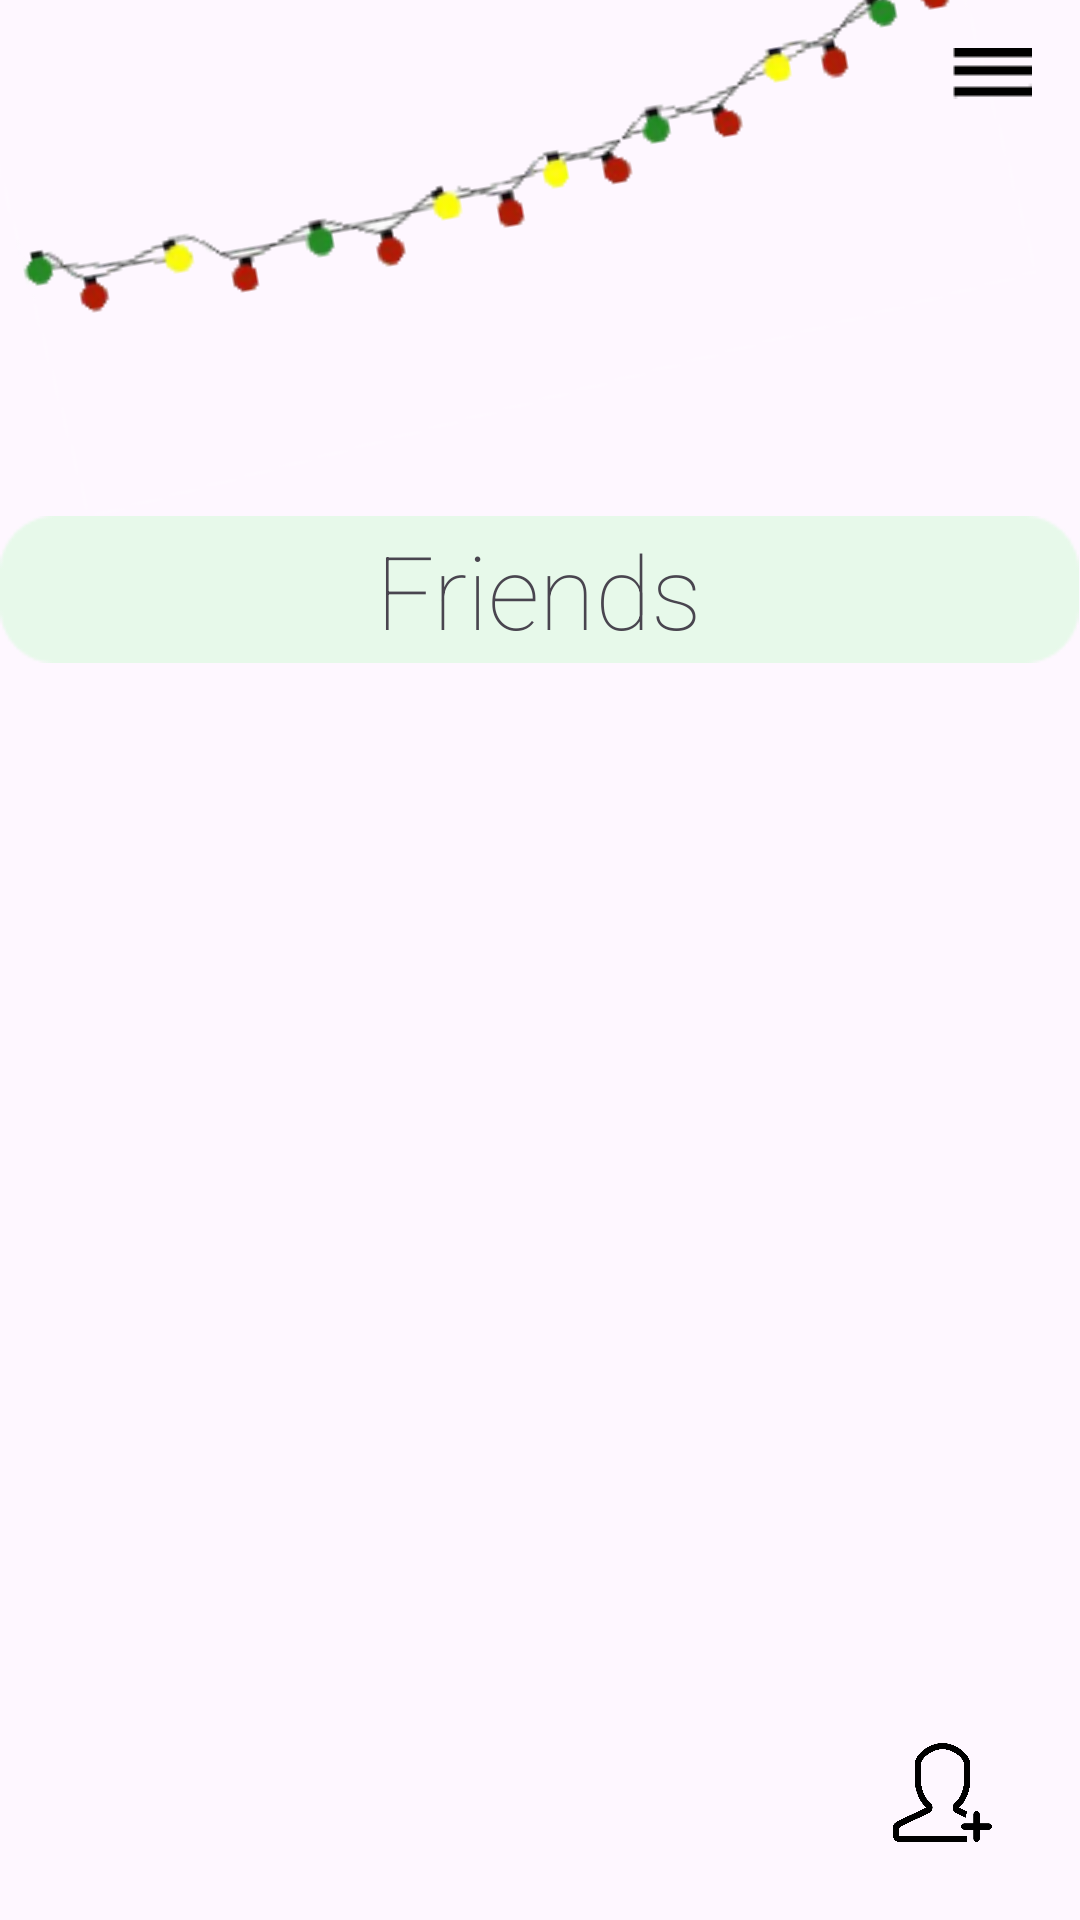

Write the Android layout XML for this screen, with the resource values it uses.
<!-- AndroidManifest.xml: application theme Theme.Material3.Light.NoActionBar -->
<!-- res/layout/activity_friends.xml -->
<?xml version="1.0" encoding="utf-8"?>
<androidx.constraintlayout.widget.ConstraintLayout xmlns:android="http://schemas.android.com/apk/res/android"
    xmlns:app="http://schemas.android.com/apk/res-auto"
    xmlns:tools="http://schemas.android.com/tools"
    android:layout_width="match_parent"
    android:layout_height="match_parent"
    tools:context=".UI.Friends">

    <ImageView
        android:id="@+id/garlandFriends"
        android:layout_width="wrap_content"
        android:layout_height="wrap_content"
        android:layout_marginStart="3dp"
        android:layout_marginTop="3dp"
        android:contentDescription="@string/garland_on_in_box_activity"
        android:rotation="-10"
        app:layout_constraintStart_toStartOf="parent"
        app:layout_constraintTop_toTopOf="parent"
        app:srcCompat="@drawable/garland" />

    <ImageView
        android:id="@+id/threeDotsMain"
        android:layout_width="wrap_content"
        android:layout_height="wrap_content"
        android:layout_marginTop="16dp"
        android:layout_marginEnd="16dp"
        app:layout_constraintEnd_toEndOf="parent"
        app:layout_constraintTop_toTopOf="parent"
        app:srcCompat="@drawable/three_dots" />

    <ImageView
        android:id="@+id/imageView4"
        android:layout_width="wrap_content"
        android:layout_height="wrap_content"
        android:layout_marginStart="11dp"
        android:layout_marginTop="23dp"
        android:layout_marginEnd="12dp"
        app:layout_constraintEnd_toEndOf="parent"
        app:layout_constraintStart_toStartOf="parent"
        app:layout_constraintTop_toBottomOf="@+id/garlandFriends"
        app:srcCompat="@drawable/rectangle_green" />

    <TextView
        android:id="@+id/textViewFriendsAct"
        android:layout_width="wrap_content"
        android:layout_height="wrap_content"
        android:fontFamily="sans-serif-thin"
        android:text="@string/friends"
        android:textAppearance="@style/TextAppearance.AppCompat.Display1"
        app:layout_constraintBottom_toBottomOf="@+id/imageView4"
        app:layout_constraintEnd_toEndOf="@+id/imageView4"
        app:layout_constraintStart_toStartOf="@+id/imageView4"
        app:layout_constraintTop_toTopOf="@+id/imageView4" />

    <ImageView
        android:id="@+id/elipseFriends"
        android:layout_width="wrap_content"
        android:layout_height="wrap_content"
        android:layout_marginEnd="20dp"
        android:visibility="invisible"
        app:layout_constraintBottom_toBottomOf="@+id/imageView4"
        app:layout_constraintEnd_toEndOf="@+id/imageView4"
        app:layout_constraintTop_toTopOf="@+id/imageView4"
        app:srcCompat="@drawable/red_elipce" />

    <TextView
        android:id="@+id/friendsCounter"
        android:layout_width="wrap_content"
        android:layout_height="wrap_content"
        android:text="0"
        android:visibility="invisible"
        app:layout_constraintBottom_toBottomOf="@+id/elipseFriends"
        app:layout_constraintEnd_toEndOf="@+id/elipseFriends"
        app:layout_constraintStart_toStartOf="@+id/elipseFriends"
        app:layout_constraintTop_toTopOf="@+id/elipseFriends" />

    <ImageButton
        android:id="@+id/addFriendsButtonFriendsAct"
        android:layout_width="68dp"
        android:layout_height="53dp"
        android:layout_marginEnd="12dp"
        android:layout_marginBottom="16dp"
        android:backgroundTint="#00FFFFFF"
        android:scaleType="centerInside"
        app:layout_constraintBottom_toBottomOf="parent"
        app:layout_constraintEnd_toEndOf="parent"
        app:srcCompat="@drawable/add_friends_button" />

    <ListView
        android:id="@+id/listViewFriendsAct"
        android:layout_width="409dp"
        android:layout_height="437dp"
        android:layout_marginStart="1dp"
        android:layout_marginTop="15dp"
        android:layout_marginEnd="1dp"
        android:layout_marginBottom="15dp"
        app:layout_constraintBottom_toTopOf="@+id/addFriendsButtonFriendsAct"
        app:layout_constraintEnd_toEndOf="parent"
        app:layout_constraintStart_toStartOf="parent"
        app:layout_constraintTop_toBottomOf="@+id/imageView4" >

    </ListView>

</androidx.constraintlayout.widget.ConstraintLayout>
<!-- resources referenced by this layout -->
<resources>
  <!-- drawable add_friends_button: png bitmap (drawable-v24, 22859 bytes) -->
  <!-- drawable garland: png bitmap (drawable-v24, 11527 bytes) -->
  <!-- drawable rectangle_green: png bitmap (drawable-v24, 999 bytes) -->
  <!-- drawable red_elipce: png bitmap (drawable-v24, 580 bytes) -->
  <!-- drawable three_dots: png bitmap (drawable-v24, 155 bytes) -->
  <string name="friends">Friends</string>
  <string name="garland_on_in_box_activity">garland on inBoxActivity</string>
</resources>
